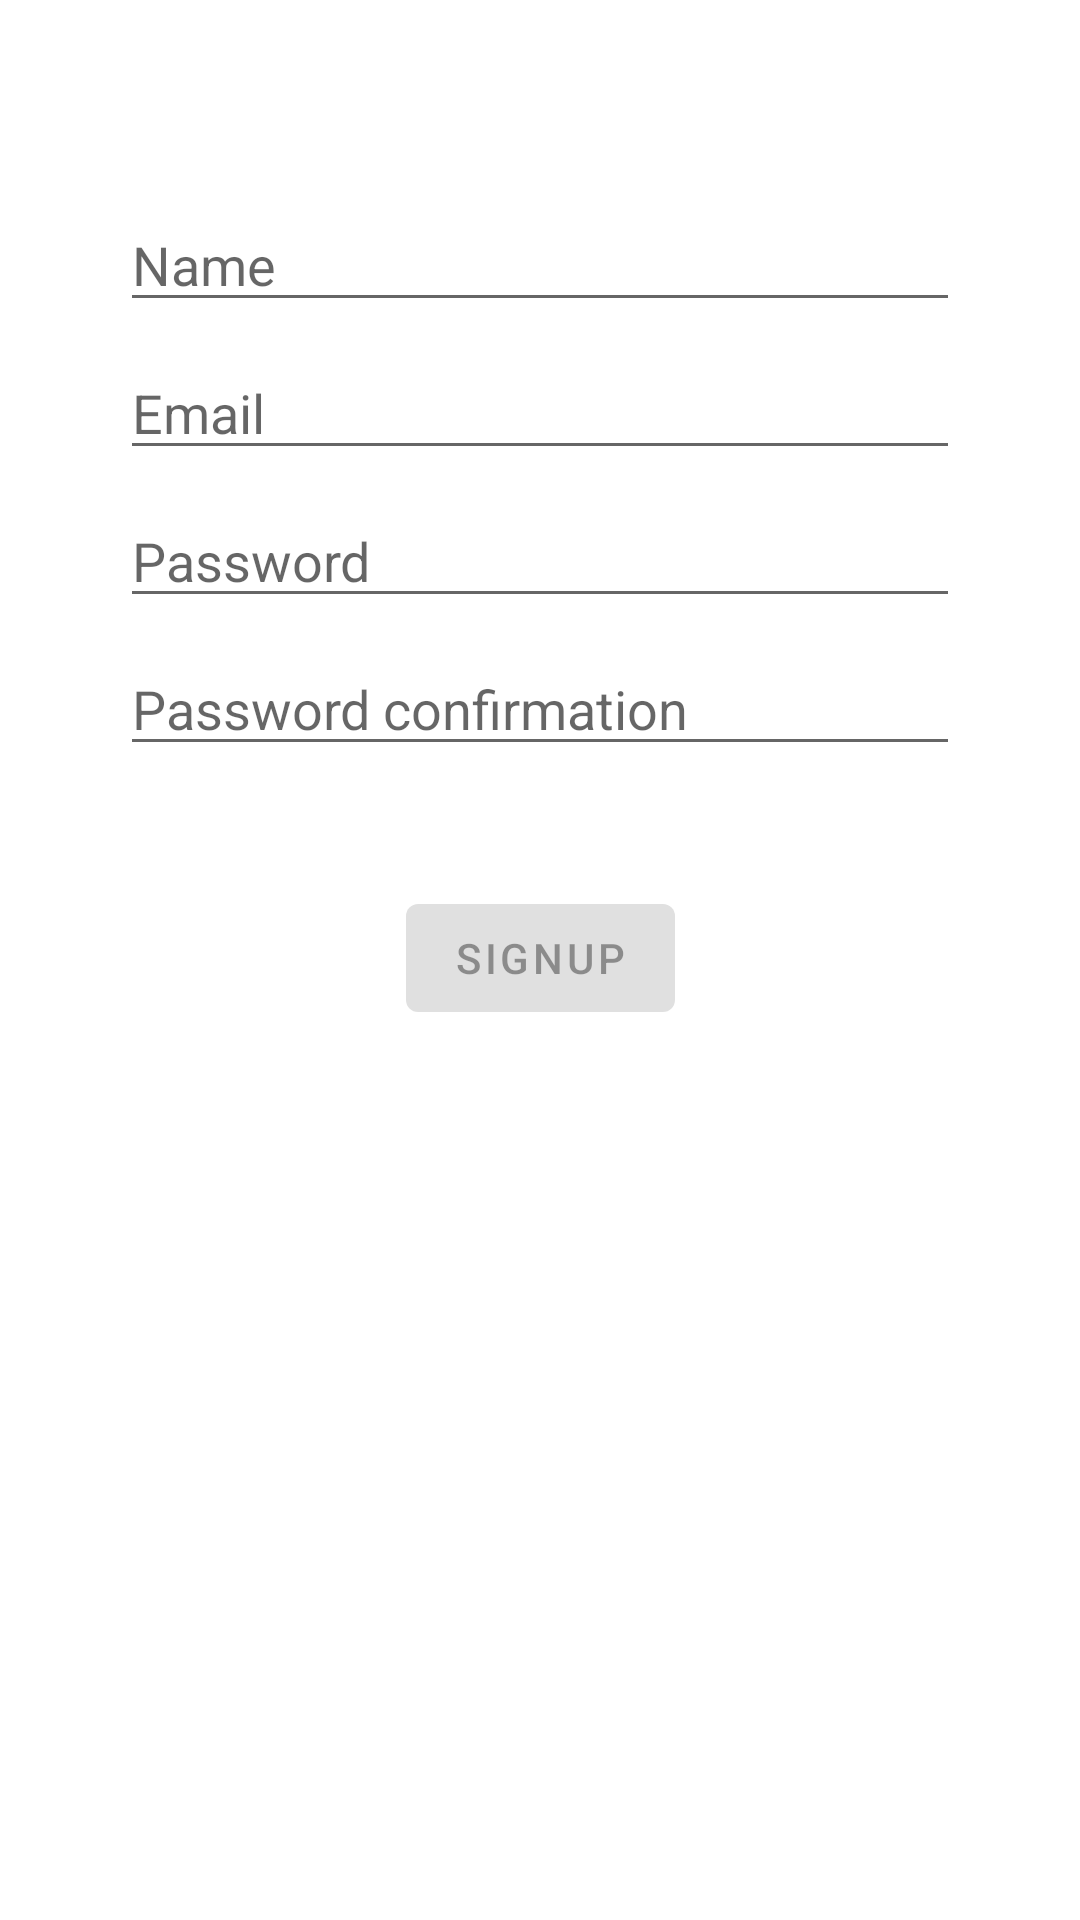

Write the Android layout XML for this screen, with the resource values it uses.
<!-- AndroidManifest.xml: application theme AppTheme -->
<!-- res/layout/activity_sigup.xml -->
<?xml version="1.0" encoding="utf-8"?>
<androidx.constraintlayout.widget.ConstraintLayout xmlns:android="http://schemas.android.com/apk/res/android"
    xmlns:app="http://schemas.android.com/apk/res-auto"
    xmlns:tools="http://schemas.android.com/tools"
    android:id="@+id/container"
    android:layout_width="match_parent"
    android:layout_height="match_parent"
    android:paddingLeft="@dimen/activity_horizontal_margin"
    android:paddingTop="@dimen/activity_vertical_margin"
    android:paddingRight="@dimen/activity_horizontal_margin"
    android:paddingBottom="@dimen/activity_vertical_margin"
    tools:context=".modules.auth.ui.signin.SigninActivity">

    <EditText
        android:id="@+id/name"
        android:layout_width="0dp"
        android:layout_height="wrap_content"
        android:layout_marginStart="24dp"
        android:layout_marginTop="50dp"
        android:layout_marginEnd="24dp"
        android:hint="@string/prompt_name"
        android:inputType="textPersonName"
        android:selectAllOnFocus="true"
        app:layout_constraintEnd_toEndOf="parent"
        app:layout_constraintStart_toStartOf="parent"
        app:layout_constraintTop_toTopOf="parent" />

    <EditText
        android:id="@+id/username"
        android:layout_width="0dp"
        android:layout_height="wrap_content"
        android:layout_marginStart="24dp"
        android:layout_marginTop="8dp"
        android:layout_marginEnd="24dp"
        android:hint="@string/prompt_email"
        android:inputType="textEmailAddress"
        android:selectAllOnFocus="true"
        app:layout_constraintEnd_toEndOf="parent"
        app:layout_constraintStart_toStartOf="parent"
        app:layout_constraintTop_toBottomOf="@+id/name" />

    <EditText
        android:id="@+id/password"
        android:layout_width="0dp"
        android:layout_height="wrap_content"
        android:layout_marginStart="24dp"
        android:layout_marginTop="8dp"
        android:layout_marginEnd="24dp"
        android:hint="@string/prompt_password"
        android:imeActionLabel="@string/action_sign_in_short"
        android:imeOptions="actionDone"
        android:inputType="textPassword"
        android:selectAllOnFocus="true"
        app:layout_constraintEnd_toEndOf="parent"
        app:layout_constraintStart_toStartOf="parent"
        app:layout_constraintTop_toBottomOf="@+id/username" />

    <EditText
        android:id="@+id/password_confirmation"
        android:layout_width="0dp"
        android:layout_height="wrap_content"
        android:layout_marginStart="24dp"
        android:layout_marginTop="8dp"
        android:layout_marginEnd="24dp"
        android:hint="@string/prompt_password_confirmation"
        android:imeActionLabel="@string/action_sign_in_short"
        android:imeOptions="actionDone"
        android:inputType="textPassword"
        android:selectAllOnFocus="true"
        app:layout_constraintEnd_toEndOf="parent"
        app:layout_constraintStart_toStartOf="parent"
        app:layout_constraintTop_toBottomOf="@+id/password" />

    <Button
        android:id="@+id/signup"
        android:layout_width="wrap_content"
        android:layout_height="wrap_content"
        android:layout_gravity="start"
        android:layout_marginStart="48dp"
        android:layout_marginTop="16dp"
        android:layout_marginEnd="48dp"
        android:layout_marginBottom="64dp"
        android:enabled="false"
        android:text="@string/action_sign_up"
        app:layout_constraintBottom_toBottomOf="parent"
        app:layout_constraintEnd_toEndOf="parent"
        app:layout_constraintStart_toStartOf="parent"
        app:layout_constraintTop_toBottomOf="@+id/password_confirmation"
        app:layout_constraintVertical_bias="0.100000024" />

    <ProgressBar
        android:id="@+id/loading"
        android:layout_width="wrap_content"
        android:layout_height="wrap_content"
        android:layout_gravity="center"
        android:layout_marginStart="32dp"
        android:layout_marginTop="64dp"
        android:layout_marginEnd="32dp"
        android:layout_marginBottom="64dp"
        android:visibility="gone"
        app:layout_constraintBottom_toBottomOf="parent"
        app:layout_constraintEnd_toEndOf="@+id/password"
        app:layout_constraintStart_toStartOf="@+id/password"
        app:layout_constraintTop_toTopOf="parent"
        app:layout_constraintVertical_bias="0.3" />

</androidx.constraintlayout.widget.ConstraintLayout>
<!-- resources referenced by this layout -->
<resources>
  <dimen name="activity_horizontal_margin">16dp</dimen>
  <dimen name="activity_vertical_margin">16dp</dimen>
  <string name="action_sign_in_short">Entrar</string>
  <string name="action_sign_up">Signup</string>
  <string name="prompt_email">Email</string>
  <string name="prompt_name">Name</string>
  <string name="prompt_password">Password</string>
  <string name="prompt_password_confirmation">Password confirmation</string>
  <style name="AppTheme" parent="Theme.MaterialComponents.Light.NoActionBar">
          
          <item name="colorPrimary">@color/colorPrimaryDark</item>
          <item name="colorPrimaryDark">@color/colorPrimaryDark</item>
          <item name="colorAccent">@color/colorPrimary</item>
      </style>
  <color name="colorPrimaryDark">#770c0f</color>
  <color name="colorPrimary">#A31B17</color>
</resources>
